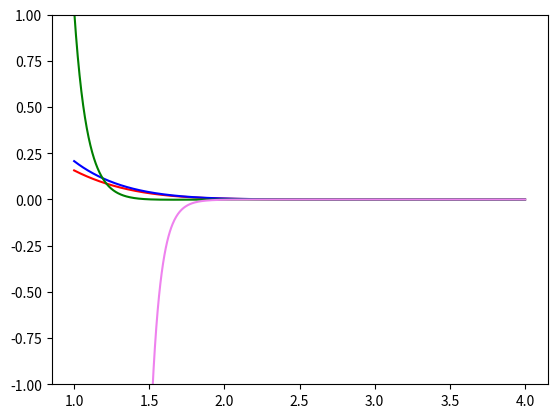

Write Python code to recreate this figure.
import numpy as np
import math
from scipy.special import factorial2
from scipy import special 
import matplotlib.pyplot as plt

#정의역 정하기
x= np.linspace(1,4,1000)

#erfc 함수 부여하기
erfc=special.erfc(x)

#S0 정하기
S0=np.exp(-x**2)/(x*np.sqrt(np.pi)) 

# S5와 S10 구하기
S5=0
S10=0

for k in range(0,5):
        S5 = S5+ np.exp(-x**2)/(x*np.sqrt(np.pi))* (-1)**k * factorial2(2*k-1,)/(2*x**2)**k
        
for k in range(0,10):
        S10 = S10+ np.exp(-x**2)/(x*np.sqrt(np.pi))* (-1)**k * factorial2(2*k-1,)/(2*x**2)**k

plt.ylim(-1,1)
plt.plot(x,erfc,'r')
plt.plot(x,S0,'b')
plt.plot(x,S5,'g')
plt.plot(x,S10,'violet')
plt.show()

